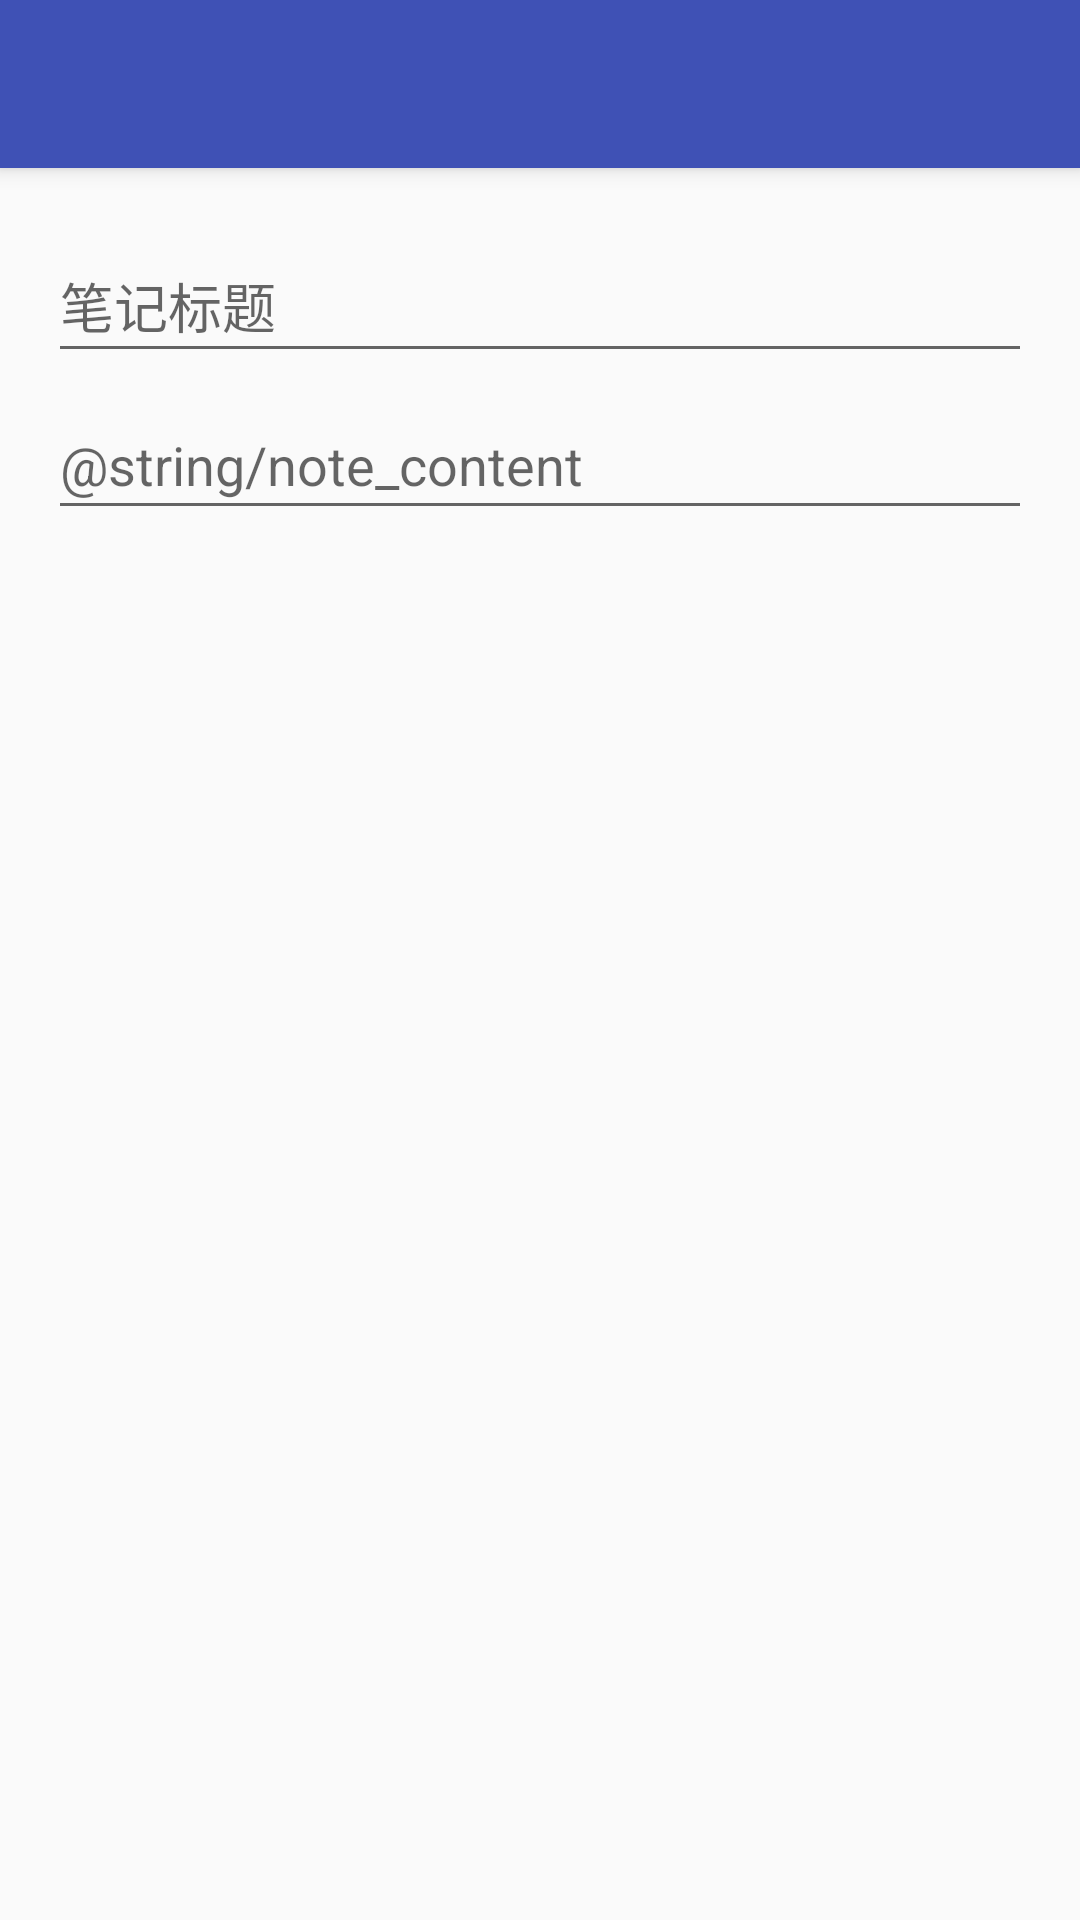

Produce the Android XML layout that renders to this screen, including the resource entries it uses.
<!-- AndroidManifest.xml: activity theme AppTheme -->
<!-- res/layout/activity_create_note.xml -->
<?xml version="1.0" encoding="utf-8"?>
<android.support.design.widget.CoordinatorLayout xmlns:android="http://schemas.android.com/apk/res/android"
    xmlns:app="http://schemas.android.com/apk/res-auto"
    xmlns:tools="http://schemas.android.com/tools"
    android:layout_width="match_parent"
    android:layout_height="match_parent"
    android:fitsSystemWindows="true"
    tools:context="com.archer.note.CreateNoteActivity">

    <android.support.design.widget.AppBarLayout
        android:layout_width="match_parent"
        android:layout_height="wrap_content"
        android:theme="@style/AppTheme.AppBarOverlay">

        <android.support.v7.widget.Toolbar
            android:id="@+id/toolbar"
            android:layout_width="match_parent"
            android:layout_height="?attr/actionBarSize"
            android:background="?attr/colorPrimary"
            app:popupTheme="@style/AppTheme.PopupOverlay" >

            </android.support.v7.widget.Toolbar>

    </android.support.design.widget.AppBarLayout>

    <include layout="@layout/content_create_note" />

</android.support.design.widget.CoordinatorLayout>
<!-- res/layout/content_create_note.xml (included above) -->
<?xml version="1.0" encoding="utf-8"?>
<ScrollView xmlns:android="http://schemas.android.com/apk/res/android"
    xmlns:app="http://schemas.android.com/apk/res-auto"
    xmlns:tools="http://schemas.android.com/tools"
    android:layout_width="match_parent"
    android:layout_height="match_parent"
    android:paddingBottom="@dimen/activity_vertical_margin"
    android:paddingLeft="@dimen/activity_horizontal_margin"
    android:paddingRight="@dimen/activity_horizontal_margin"
    android:paddingTop="@dimen/activity_vertical_margin"
    app:layout_behavior="@string/appbar_scrolling_view_behavior"
    tools:context="com.archer.note.CreateNoteActivity"
    tools:showIn="@layout/activity_create_note">

    <LinearLayout
        android:orientation="vertical"
        android:layout_width="match_parent"
        android:layout_height="wrap_content">

        <android.support.design.widget.TextInputLayout
            android:id="@+id/til_title"
            android:layout_width="match_parent"
            android:layout_height="wrap_content">
            <EditText
                android:id="@+id/et_title"
                android:gravity="left|top"
                android:hint="@string/note_title"
                android:singleLine="true"
                android:layout_width="match_parent"
                android:layout_height="wrap_content" />

        </android.support.design.widget.TextInputLayout>

        <android.support.design.widget.TextInputLayout
            android:id="@+id/til_content"
            android:layout_width="match_parent"
            android:layout_height="wrap_content">

            <EditText
                android:id="@+id/et_content"
                android:gravity="left|top"
                android:hint="@string/note_content"
                android:layout_width="match_parent"
                android:layout_height="match_parent" />

        </android.support.design.widget.TextInputLayout>
    </LinearLayout>
</ScrollView>
<!-- resources referenced by this layout -->
<resources>
  <dimen name="activity_horizontal_margin">16dp</dimen>
  <dimen name="activity_vertical_margin">16dp</dimen>
  <string name="note_title">笔记标题</string>
  <style name="AppTheme.AppBarOverlay" parent="ThemeOverlay.AppCompat.Dark.ActionBar" />
  <style name="AppTheme.PopupOverlay" parent="ThemeOverlay.AppCompat.Light" />
  <style name="AppTheme" parent="AppThemeBase">
      </style>
  <style name="AppThemeBase" parent="Theme.AppCompat.Light.NoActionBar">
          
          <item name="colorPrimary">@color/colorPrimary</item>
          <item name="colorPrimaryDark">@color/colorPrimaryDark</item>
          <item name="colorAccent">@color/colorAccent</item>
      </style>
  <color name="colorPrimary">#3F51B5</color>
  <color name="colorPrimaryDark">#303F9F</color>
  <color name="colorAccent">#FF4081</color>
</resources>
